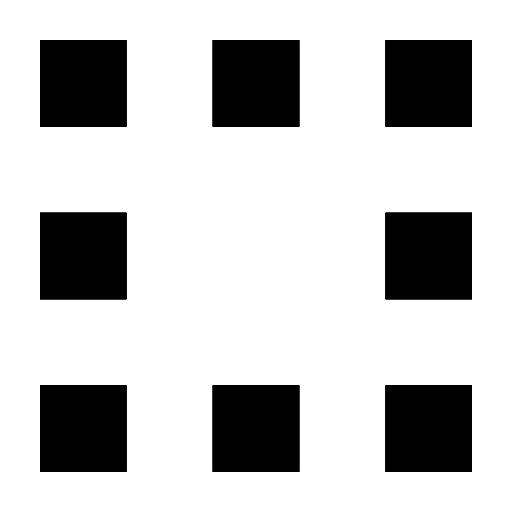
t = 0.00 s
t = 0.16 s: frame unchanged from t = 0.00 s, image omitted
t = 0.28 s: frame unchanged from t = 0.00 s, image omitted
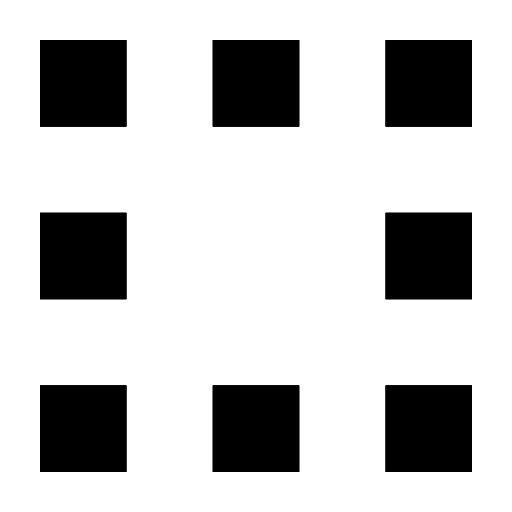
t = 0.44 s
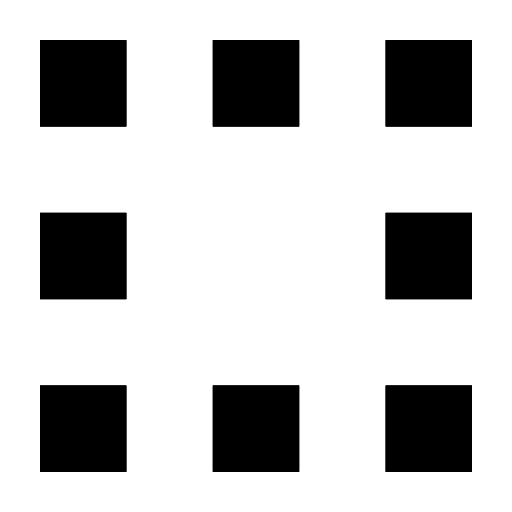
t = 0.59 s
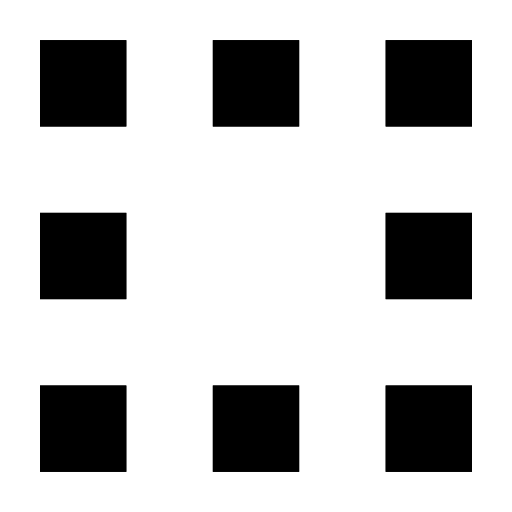
t = 0.72 s

The animated SVG that drew these frames (rendered in a browser with its animation timeline set to each time). Animation: 7 SMIL elements (animate=7); one cycle of 0.88 s, repeats indefinitely.

<?xml version="1.0" encoding="UTF-8" standalone="no"?>
<!-- Created with Inkscape (http://www.inkscape.org/) -->

<svg
   width="512"
   height="512"
   viewBox="0 0 135.46665 135.46665"
   version="1.1"
   id="svg1"
   inkscape:version="1.4.3 (0d15f75, 2025-12-25)"
   sodipodi:docname="load.svg"
   xml:space="preserve"
   xmlns:inkscape="http://www.inkscape.org/namespaces/inkscape"
   xmlns:sodipodi="http://sodipodi.sourceforge.net/DTD/sodipodi-0.dtd"
   xmlns="http://www.w3.org/2000/svg"
   xmlns:svg="http://www.w3.org/2000/svg">
   <sodipodi:namedview
   id="namedview1"
   inkscape:showpageshadow="2"
   inkscape:pageopacity="0.0"
   inkscape:pagecheckerboard="0"
   inkscape:deskcolor="#383838"
   inkscape:document-units="px"
   inkscape:zoom="2.0792508"
   inkscape:cx="230.37144"
   inkscape:cy="271.73249"
   inkscape:window-width="2560"
   inkscape:window-height="1369"
   inkscape:window-x="-8"
   inkscape:window-y="-8"
   inkscape:window-maximized="1"
   inkscape:current-layer="frame7"
   pagecolor="#ffffff"
   bordercolor="#000000"
   borderopacity="0.25" /><defs
   id="defs1" /><g
   inkscape:label="0"
   inkscape:groupmode="layer"
   id="frame0"
   style="display:inline"><animate attributeName="visibility" begin="0s" dur="0.125s" from="visible" to="hidden" repeatCount="indefinite" /><rect
     style="fill:{primary_dark};stroke-width:0.178211"
     id="rect2"
     width="22.84199"
     height="22.84199"
     x="10.583334"
     y="10.628353" /><rect
     style="fill:{surface};stroke-width:0.178211"
     id="rect2-8"
     width="22.84199"
     height="22.84199"
     x="56.312328"
     y="10.628353" /><rect
     style="fill:{surface};stroke-width:0.178211"
     id="rect2-8-1"
     width="22.84199"
     height="22.84199"
     x="102.04132"
     y="10.628353" /><rect
     style="fill:{primary};stroke-width:0.178211"
     id="rect2-2"
     width="22.84199"
     height="22.84199"
     x="10.583335"
     y="56.312328" /><rect
     style="fill:{surface};stroke-width:0.178211"
     id="rect2-8-1-6"
     width="22.84199"
     height="22.84199"
     x="102.04132"
     y="56.312328" /><rect
     style="fill:{primary_light};stroke-width:0.178211"
     id="rect2-2-2"
     width="22.84199"
     height="22.84199"
     x="10.583336"
     y="101.99631" /><rect
     style="fill:{primary_lightest};stroke-width:0.178211"
     id="rect2-8-7-2"
     width="22.84199"
     height="22.84199"
     x="56.312328"
     y="101.99631" /><rect
     style="fill:{primary_surface};stroke-width:0.178211"
     id="rect2-8-1-6-1"
     width="22.84199"
     height="22.84199"
     x="102.04132"
     y="101.99631" /></g><g
   inkscape:label="1"
   id="frame1"
   style="display:inline"><animate attributeName="visibility" begin="0.125s" dur="0.125s" from="visible" to="hidden" repeatCount="indefinite" /><rect
     style="fill:{primary};stroke-width:0.178211"
     id="rect2-82"
     width="22.84199"
     height="22.84199"
     x="10.583334"
     y="10.628353" /><rect
     style="fill:{primary_dark};stroke-width:0.178211"
     id="rect2-8-4"
     width="22.84199"
     height="22.84199"
     x="56.312328"
     y="10.628353" /><rect
     style="fill:{surface};stroke-width:0.178211"
     id="rect2-8-1-5"
     width="22.84199"
     height="22.84199"
     x="102.04132"
     y="10.628353" /><rect
     style="fill:{primary_light};stroke-width:0.178211"
     id="rect2-2-5"
     width="22.84199"
     height="22.84199"
     x="10.583335"
     y="56.312328" /><rect
     style="fill:{surface};stroke-width:0.178211"
     id="rect2-8-1-6-17"
     width="22.84199"
     height="22.84199"
     x="102.04132"
     y="56.312328" /><rect
     style="fill:{primary_lightest};stroke-width:0.178211"
     id="rect2-2-2-1"
     width="22.84199"
     height="22.84199"
     x="10.583336"
     y="101.99631" /><rect
     style="fill:{primary_surface};stroke-width:0.178211"
     id="rect2-8-7-2-1"
     width="22.84199"
     height="22.84199"
     x="56.312328"
     y="101.99631" /><rect
     style="fill:{surface};stroke-width:0.178211"
     id="rect2-8-1-6-1-5"
     width="22.84199"
     height="22.84199"
     x="102.04132"
     y="101.99631" /></g><g
   inkscape:label="2"
   id="frame2"
   style="display:inline"><animate attributeName="visibility" begin="0.25s" dur="0.125s" from="visible" to="hidden" repeatCount="indefinite" /><rect
     style="fill:{primary_light};stroke-width:0.178211"
     id="rect2-4"
     width="22.84199"
     height="22.84199"
     x="10.583334"
     y="10.628353" /><rect
     style="fill:{primary};stroke-width:0.178211"
     id="rect2-8-2"
     width="22.84199"
     height="22.84199"
     x="56.312328"
     y="10.628353" /><rect
     style="fill:{primary_dark};stroke-width:0.178211"
     id="rect2-8-1-3"
     width="22.84199"
     height="22.84199"
     x="102.04132"
     y="10.628353" /><rect
     style="fill:{primary_lightest};stroke-width:0.178211"
     id="rect2-2-22"
     width="22.84199"
     height="22.84199"
     x="10.583335"
     y="56.312328" /><rect
     style="fill:{surface};stroke-width:0.178211"
     id="rect2-8-1-6-16"
     width="22.84199"
     height="22.84199"
     x="102.04132"
     y="56.312328" /><rect
     style="fill:{primary_surface};stroke-width:0.178211"
     id="rect2-2-2-8"
     width="22.84199"
     height="22.84199"
     x="10.583336"
     y="101.99631" /><rect
     style="fill:{surface};stroke-width:0.178211"
     id="rect2-8-7-2-5"
     width="22.84199"
     height="22.84199"
     x="56.312328"
     y="101.99631" /><rect
     style="fill:{surface};stroke-width:0.178211"
     id="rect2-8-1-6-1-7"
     width="22.84199"
     height="22.84199"
     x="102.04132"
     y="101.99631" /></g><g
   inkscape:label="3"
   id="frame3"
   style="display:inline"><animate attributeName="visibility" begin="0.375s" dur="0.125s" from="visible" to="hidden" repeatCount="indefinite" /><rect
     style="fill:{primary_lightest};stroke-width:0.178211"
     id="rect2-27"
     width="22.84199"
     height="22.84199"
     x="10.583334"
     y="10.628353" /><rect
     style="fill:{primary_light};stroke-width:0.178211"
     id="rect2-8-9"
     width="22.84199"
     height="22.84199"
     x="56.312328"
     y="10.628353" /><rect
     style="fill:{primary};stroke-width:0.178211"
     id="rect2-8-1-54"
     width="22.84199"
     height="22.84199"
     x="102.04132"
     y="10.628353" /><rect
     style="fill:{primary_surface};stroke-width:0.178211"
     id="rect2-2-3"
     width="22.84199"
     height="22.84199"
     x="10.583335"
     y="56.312328" /><rect
     style="fill:{primary_dark};stroke-width:0.178211"
     id="rect2-8-1-6-12"
     width="22.84199"
     height="22.84199"
     x="102.04132"
     y="56.312328" /><rect
     style="fill:{surface};stroke-width:0.178211"
     id="rect2-2-2-3"
     width="22.84199"
     height="22.84199"
     x="10.583336"
     y="101.99631" /><rect
     style="fill:{surface};stroke-width:0.178211"
     id="rect2-8-7-2-3"
     width="22.84199"
     height="22.84199"
     x="56.312328"
     y="101.99631" /><rect
     style="fill:{surface};stroke-width:0.178211"
     id="rect2-8-1-6-1-4"
     width="22.84199"
     height="22.84199"
     x="102.04132"
     y="101.99631" /></g><g
   inkscape:label="4"
   id="frame4"
   style="display:inline"><animate attributeName="visibility" begin="0.5s" dur="0.125s" from="visible" to="hidden" repeatCount="indefinite" /><rect
     style="fill:{primary_surface};stroke-width:0.178211"
     id="rect2-42"
     width="22.84199"
     height="22.84199"
     x="10.583334"
     y="10.628353" /><rect
     style="fill:{primary_lightest};stroke-width:0.178211"
     id="rect2-8-7"
     width="22.84199"
     height="22.84199"
     x="56.312328"
     y="10.628353" /><rect
     style="fill:{primary_light};stroke-width:0.178211"
     id="rect2-8-1-7"
     width="22.84199"
     height="22.84199"
     x="102.04132"
     y="10.628353" /><rect
     style="fill:{surface};stroke-width:0.178211"
     id="rect2-2-9"
     width="22.84199"
     height="22.84199"
     x="10.583335"
     y="56.312328" /><rect
     style="fill:{primary};stroke-width:0.178211"
     id="rect2-8-1-6-3"
     width="22.84199"
     height="22.84199"
     x="102.04132"
     y="56.312328" /><rect
     style="fill:{surface};stroke-width:0.178211"
     id="rect2-2-2-19"
     width="22.84199"
     height="22.84199"
     x="10.583336"
     y="101.99631" /><rect
     style="fill:{surface};stroke-width:0.178211"
     id="rect2-8-7-2-8"
     width="22.84199"
     height="22.84199"
     x="56.312328"
     y="101.99631" /><rect
     style="fill:{primary_dark};stroke-width:0.178211"
     id="rect2-8-1-6-1-6"
     width="22.84199"
     height="22.84199"
     x="102.04132"
     y="101.99631" /></g><g
   inkscape:label="5"
   id="frame5"
   style="display:inline"><animate attributeName="visibility" begin="0.625s" dur="0.125s" from="visible" to="hidden" repeatCount="indefinite" /><rect
     style="fill:{surface};stroke-width:0.178211"
     id="rect2-0"
     width="22.84199"
     height="22.84199"
     x="10.583334"
     y="10.628353" /><rect
     style="fill:{primary_surface};stroke-width:0.178211"
     id="rect2-8-24"
     width="22.84199"
     height="22.84199"
     x="56.312328"
     y="10.628353" /><rect
     style="fill:{primary_lightest};stroke-width:0.178211"
     id="rect2-8-1-8"
     width="22.84199"
     height="22.84199"
     x="102.04132"
     y="10.628353" /><rect
     style="fill:{surface};stroke-width:0.178211"
     id="rect2-2-6"
     width="22.84199"
     height="22.84199"
     x="10.583335"
     y="56.312328" /><rect
     style="fill:{primary_light};stroke-width:0.178211"
     id="rect2-8-1-6-5"
     width="22.84199"
     height="22.84199"
     x="102.04132"
     y="56.312328" /><rect
     style="fill:{surface};stroke-width:0.178211"
     id="rect2-2-2-0"
     width="22.84199"
     height="22.84199"
     x="10.583336"
     y="101.99631" /><rect
     style="fill:{primary_dark};stroke-width:0.178211"
     id="rect2-8-7-2-9"
     width="22.84199"
     height="22.84199"
     x="56.312328"
     y="101.99631" /><rect
     style="fill:{primary};stroke-width:0.178211"
     id="rect2-8-1-6-1-0"
     width="22.84199"
     height="22.84199"
     x="102.04132"
     y="101.99631" /></g><g
   inkscape:label="6"
   id="frame6"
   style="display:inline"><animate attributeName="visibility" begin="0.75s" dur="0.125s" from="visible" to="hidden" repeatCount="indefinite" /><rect
     style="fill:{surface};stroke-width:0.178211"
     id="rect2-89"
     width="22.84199"
     height="22.84199"
     x="10.583334"
     y="10.628353" /><rect
     style="fill:{surface};stroke-width:0.178211"
     id="rect2-8-3"
     width="22.84199"
     height="22.84199"
     x="56.312328"
     y="10.628353" /><rect
     style="fill:{primary_surface};stroke-width:0.178211"
     id="rect2-8-1-4"
     width="22.84199"
     height="22.84199"
     x="102.04132"
     y="10.628353" /><rect
     style="fill:{surface};stroke-width:0.178211"
     id="rect2-2-4"
     width="22.84199"
     height="22.84199"
     x="10.583335"
     y="56.312328" /><rect
     style="fill:{primary_lightest};stroke-width:0.178211"
     id="rect2-8-1-6-6"
     width="22.84199"
     height="22.84199"
     x="102.04132"
     y="56.312328" /><rect
     style="fill:{primary_dark};stroke-width:0.178211"
     id="rect2-2-2-06"
     width="22.84199"
     height="22.84199"
     x="10.583336"
     y="101.99631" /><rect
     style="fill:{primary};stroke-width:0.178211"
     id="rect2-8-7-2-6"
     width="22.84199"
     height="22.84199"
     x="56.312328"
     y="101.99631" /><rect
     style="fill:{primary_light};stroke-width:0.178211"
     id="rect2-8-1-6-1-1"
     width="22.84199"
     height="22.84199"
     x="102.04132"
     y="101.99631" /></g><g
   inkscape:label="7"
   id="frame7"
   style="display:inline"><rect
     style="fill:{surface};stroke-width:0.178211"
     id="rect2-3"
     width="22.84199"
     height="22.84199"
     x="10.583334"
     y="10.628353" /><rect
     style="fill:{surface};stroke-width:0.178211"
     id="rect2-8-78"
     width="22.84199"
     height="22.84199"
     x="56.312328"
     y="10.628353" /><rect
     style="fill:{surface};stroke-width:0.178211"
     id="rect2-8-1-82"
     width="22.84199"
     height="22.84199"
     x="102.04132"
     y="10.628353" /><rect
     style="fill:{primary_dark};stroke-width:0.178211"
     id="rect2-2-91"
     width="22.84199"
     height="22.84199"
     x="10.583335"
     y="56.312328" /><rect
     style="fill:{primary_surface};stroke-width:0.178211"
     id="rect2-8-1-6-35"
     width="22.84199"
     height="22.84199"
     x="102.04132"
     y="56.312328" /><rect
     style="fill:{primary};stroke-width:0.178211"
     id="rect2-2-2-9"
     width="22.84199"
     height="22.84199"
     x="10.583336"
     y="101.99631" /><rect
     style="fill:{primary_light};stroke-width:0.178211"
     id="rect2-8-7-2-84"
     width="22.84199"
     height="22.84199"
     x="56.312328"
     y="101.99631" /><rect
     style="fill:{primary_lightest};stroke-width:0.178211"
     id="rect2-8-1-6-1-07"
     width="22.84199"
     height="22.84199"
     x="102.04132"
     y="101.99631" /></g></svg>
